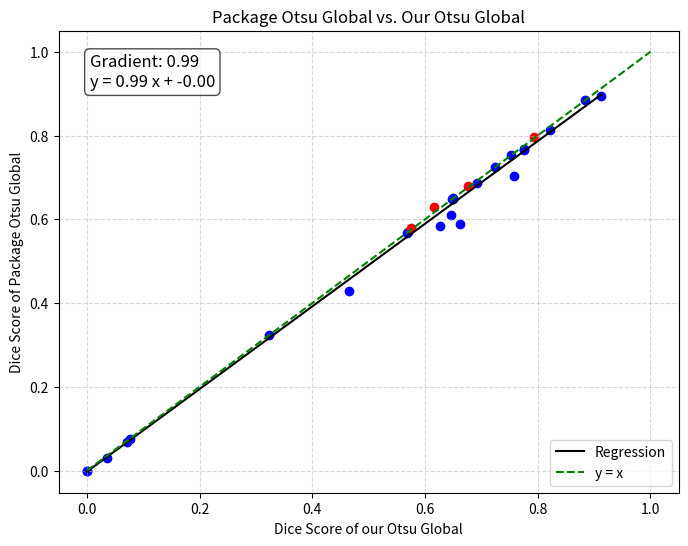

Source code (Python):
import matplotlib.pyplot as plt
import seaborn as sns
import numpy as np

# Define the Dice scores obtained from two methods for comparison.
# Here, 'dice_scores' represents our computed Dice coefficients, and 'indices' represents the reference or package Dice scores.
dice_scores =   [0.5705017182130584, 0.32258217915948406, 0.568002229254991, 0.5830196570472606, 0.6502180828858916, 0.588161094224924, 0.6855886556007476, 0.6478693311433525, 0.76845804612436, 0.7660179019659928, 0.8943783223933183, 0.8845252721173281, 0.8133777288472382, 0.7026585714883163, 0.7528567225654604, 0.647632667167185, 0.6095864948254034, 0.7237186625334818, 0.028995403964229303, 0.42998864378556173, 0.0, 0.680536637820677, 0.00021090001581750118, 0.5789127665023891, 0.6286483663940449, 0.07605520913993832, 0.06919951480604966, 0.7965485556767932]
indices =       [0.5705017182130584, 0.32258217915948406, 0.568002229254991, 0.6271474725294504, 0.6502180828858916, 0.6615248976783192, 0.6923060104510571, 0.649295517879001, 0.7760944676315427, 0.7761119912979735, 0.9128436675562167, 0.8845252721173281, 0.8225479821936802, 0.758336987687637, 0.7528567225654604, 0.647632667167185, 0.6466958730507323, 0.7237186625334818, 0.03500481623642597, 0.46518566600901357, 0.0, 0.6762501531852865, 0.00026339009389856846, 0.5757554586315079, 0.6165448260228947, 0.07605520913993832, 0.07186834004262373, 0.7925039681767514]

# Verify whether both lists are identical element-wise; expected True if identical.
a = dice_scores == indices
print(a)

slope, intercept = np.polyfit(indices, dice_scores, 1)

# Figure:
plt.figure(figsize=(8, 6))

# Punkte manuell plotten
for x, y in zip(indices, dice_scores):
    color = "red" if y > x else "blue"
    plt.scatter(x, y, color=color)

# Regressionslinie
x_fit = np.linspace(min(indices), max(indices), 100)
y_fit = slope * x_fit + intercept
plt.plot(x_fit, y_fit, color="black", linestyle="-", label="Regression")

# Linie y = x
plt.plot([0, 1], [0, 1], color="green", linestyle="--", label="y = x")

# Regressionsgleichung
equation = f"y = {slope:.2f} x + {intercept:.2f}"
plt.text(
    0.05, 0.95,
    f"Gradient: {slope:.2f}\n{equation}",
    ha="left", va="top",
    transform=plt.gca().transAxes,
    fontsize=12, bbox=dict(boxstyle="round,pad=0.3", facecolor="white", alpha=0.7)
)

# Labels und Titel
plt.xlabel("Dice Score of our Otsu Global")
plt.ylabel("Dice Score of Package Otsu Global")
plt.title("Package Otsu Global vs. Our Otsu Global")

# Legende & Grid
plt.legend()
plt.grid(True, linestyle="--", alpha=0.5)

# Plot anzeigen
plt.show()

# Interpretation basierend auf Regressionslinie vs. y=x:
if slope < 1 or (np.isclose(slope, 1) and intercept < 0):
    print(f"Steigung: {slope:.2f} → Deine Methode erzielt im Durchschnitt bessere Dice-Scores als die Vergleichsmethode (Punkte liegen unter y=x).")
elif slope > 1 or (np.isclose(slope, 1) and intercept > 0):
    print(f"Steigung: {slope:.2f} → Deine Methode erzielt im Durchschnitt schlechtere Dice-Scores als die Vergleichsmethode (Punkte liegen über y=x).")
else:
    print(f"Steigung: {slope:.2f} → Deine Methode liefert im Durchschnitt ähnliche Dice-Scores wie die Vergleichsmethode.")
